Labelled photos from "Traffic Police Gesture dataset", an image-classification folder in TEswarreddy/trafficmanagment. The possible labels are: lane left, lane right, left, left over, left turn 1, move straight, right, right over, right turn, stop signal.

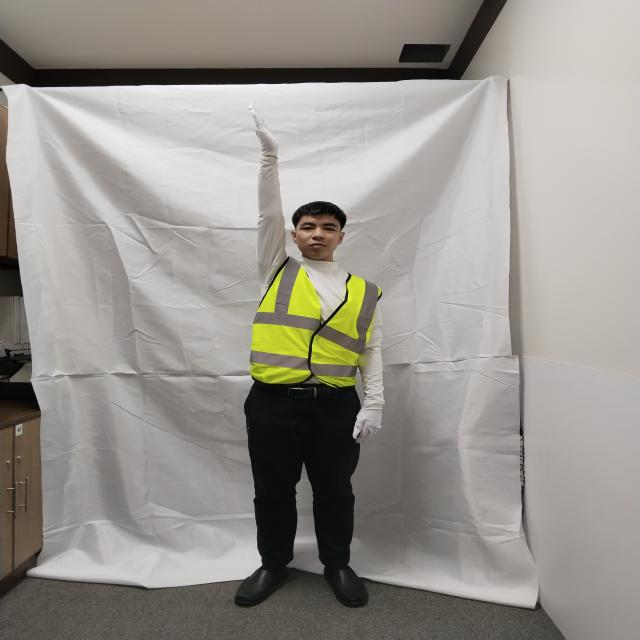
Label: right over

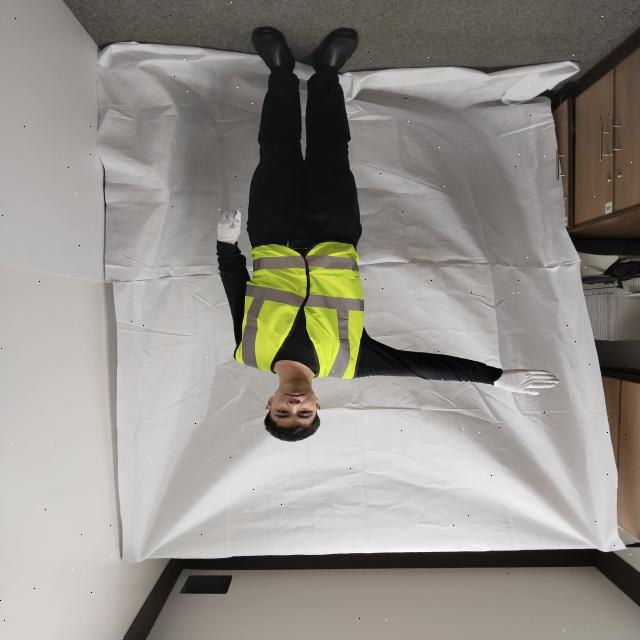
Label: right turn

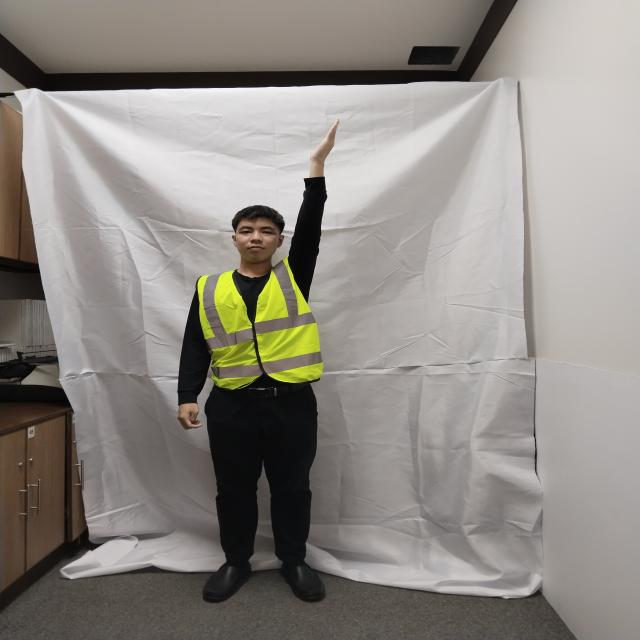
Label: left over

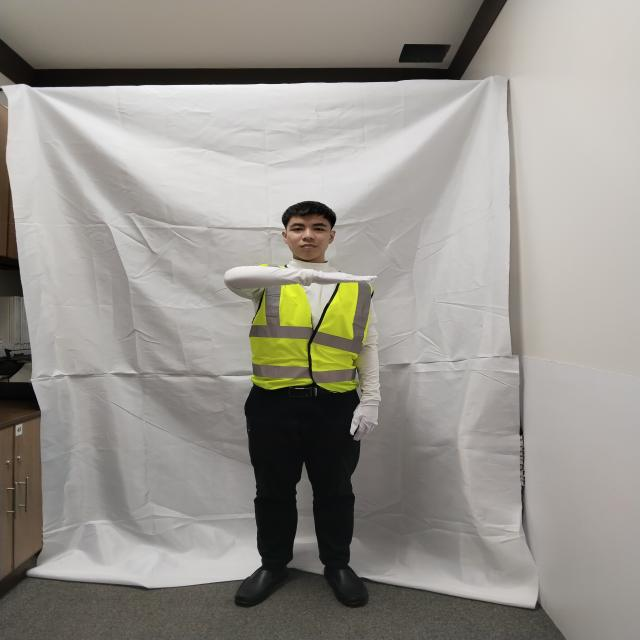
Label: lane right

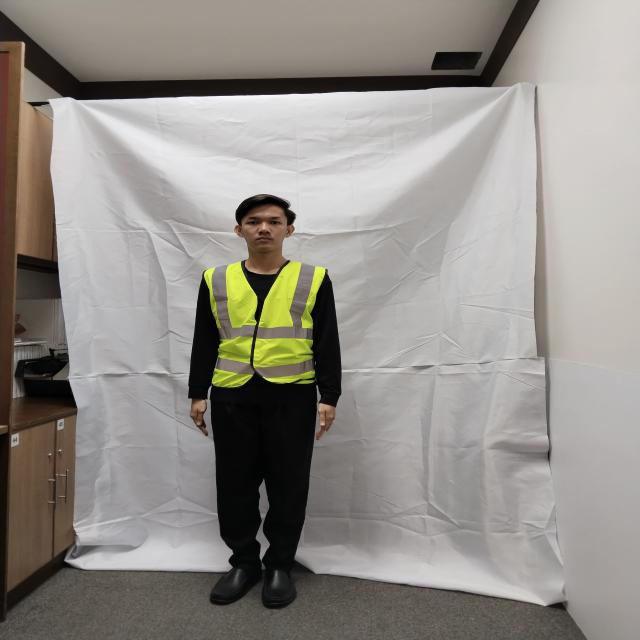
Label: stop signal

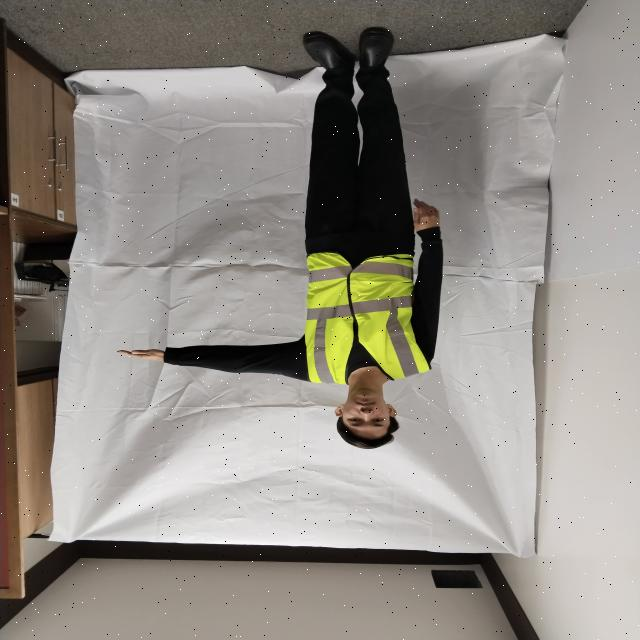
Label: left turn 1
